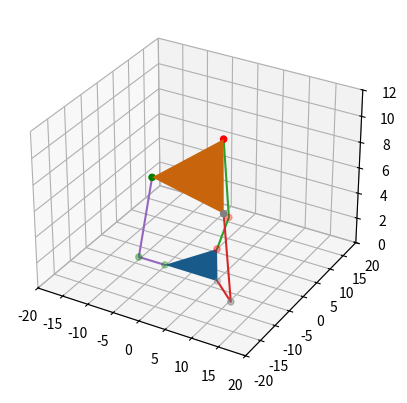

Write the Python code that produced this figure.
import numpy as np
import matplotlib.pyplot as plt

def x_rot(th):
    return np.array([[1,          0,           0],
                     [0, np.cos(th), -np.sin(th)],
                     [0, np.sin(th),  np.cos(th)]])

def y_rot(th):
    return np.array([[np.cos(th),  0, np.sin(th)],
                     [0,           1,          0],
                     [-np.sin(th), 0, np.cos(th)]])

def z_rot(th):
    return np.array([[np.cos(th), -np.sin(th), 0],
                     [np.sin(th),  np.cos(th), 0],
                     [0,           0,          1]])

def transformation_matrix_homogenous(x_th, y_th, z_th, offset):
    combined_rot = z_rot(z_th).dot(y_rot(y_th).dot(x_rot(x_th)))
    traslation_vec = np.array([[0, 0, offset]]).T
    homogenous_vec = np.array([[0, 0, 0, 1]])
    return np.concatenate((np.concatenate((combined_rot, traslation_vec), axis=1), homogenous_vec), axis=0)


def transformation_matrix_2d(th):
    return np.array([[np.cos(th), -np.sin(th)],
                     [np.sin(th), np.cos(th)]])


def compute_alpha(l1, l2, d):
    cos_alpha = (np.linalg.norm(d)**2 - l1**2 - l2**2)/(2*l1*l2)
    sin_alpha = np.sqrt(1-(cos_alpha**2))
    return np.arctan2(sin_alpha, cos_alpha)


def compute_theta(l1, l2, alpha, gamma):
    return np.pi - gamma - np.arctan2(l2*np.sin(alpha), l1 + l2*np.cos(alpha))


# Base origin coordinates
origin1 = np.array([[0, 0, 0]]).T

# Platform radius
h1 = 6.0
h2 = 8.0

# Leg length
l1 = 4.5
l2 = 9

# Initial values of the desired efector's position and angle
offset = 7
x_angle = 0
y_angle = 0

# Get the base, active revolutive joint position (fixed)
a1 = np.array([[0, h1, 0, 1]]).T
a2 = np.array([[np.sqrt(3)*h1/2, -h1/2, 0, 1]]).T
a3 = np.array([[-np.sqrt(3)*h1/2, -h1/2, 0, 1]]).T

# To plot animation
fig = plt.figure()
#plt.ion()
ax = fig.add_subplot(1,1,1, projection='3d')

i = 0
while i < 100:
    #fig.canvas.clf()
    ax.cla()

    # Get the position of the spherical joint
    origin2 = np.array([[0, 0, offset]]).T

    # Points from the CS of origin 2 in homogenous coordinates
    b1_2 = np.array([[0, h2, 0, 1]]).T
    b2_2 = np.array([[np.sqrt(3)*h2/2, -h2/2, 0, 1]]).T
    b3_2 = np.array([[-np.sqrt(3)*h2/2, -h2/2, 0, 1]]).T

    # Points from the CS of origin 2
    b1 = np.dot(transformation_matrix_homogenous(np.radians(x_angle), np.radians(y_angle), 0, offset), b1_2)
    b2 = np.dot(transformation_matrix_homogenous(np.radians(x_angle), np.radians(y_angle), 0, offset), b2_2)
    b3 = np.dot(transformation_matrix_homogenous(np.radians(x_angle), np.radians(y_angle), 0, offset), b3_2)

    # print(a1.T)
    # print(a2.T)
    # print(a3.T)
    # print(b1.T)
    # print(b2.T)
    # print(b3.T)

    # Get revolute joint angles and passive revolute joint positions
    d1 = b1- a1
    gamma1 = np.arctan2(d1[2], d1[1])
    alpha1 = compute_alpha(l1, l2, d1)
    theta1 = compute_theta(l1, l2, alpha1, gamma1)
    j1 = a1 + np.array([[0, l1*np.cos(theta1[0]), l1*np.sin(theta1[0]), 0]]).T
    #print(d1)

    # Represent the points in a coplanar system.
    a2_tmp = np.dot(transformation_matrix_homogenous(0, 0, np.radians(120), 0), a2)
    b2_tmp = np.dot(transformation_matrix_homogenous(0, 0, np.radians(120), 0), b2) 
    d2 = b2_tmp - a2_tmp
    gamma2 = np.arctan2(d2[2], d2[1])
    alpha2 = compute_alpha(l1, l2, d2)
    theta2 = compute_theta(l1, l2, alpha2, gamma2)
    j2_tmp = a2_tmp + np.array([[0, l1*np.cos(theta2[0]), l1*np.sin(theta2[0]), 0]]).T
    j2 = np.dot(transformation_matrix_homogenous(0, 0, np.radians(-120), 0), j2_tmp) 
    
    # Represent the points in a coplanar system.
    a3_tmp = np.dot(transformation_matrix_homogenous(0, 0, np.radians(240), 0), a3)
    b3_tmp = np.dot(transformation_matrix_homogenous(0, 0, np.radians(240), 0), b3) 
    d3 = b3_tmp - a3_tmp
    gamma3 = np.arctan2(d3[2], d3[1])
    alpha3 = compute_alpha(l1, l2, d3)
    theta3 = compute_theta(l1, l2, alpha3, gamma3)
    j3_tmp = a2_tmp + np.array([[0, l1*np.cos(theta3[0]), l1*np.sin(theta3[0]), 0]]).T
    j3 = np.dot(transformation_matrix_homogenous(0, 0, np.radians(-240), 0), j3_tmp) 

    # print(f'd1:{d1[0]},{d1[1]}, gamma1:{np.degrees(gamma1)}, alpha1:{np.degrees(alpha1)}, theta1:{np.degrees(theta1)}, \
    #         d2:{d2[0]},{d2[1]}, gamma2:{np.degrees(gamma2)}, alpha2:{np.degrees(alpha2)}, theta2:{np.degrees(theta2)}')
    # print(f'l11:{np.linalg.norm(j1-a1):4f}, l12:{np.linalg.norm(b1-j1):4f} --------------- l21:{np.linalg.norm(j2-a2):4f}, l22:{np.linalg.norm(b2-j2):4f}')
    # print()

    # Plot both origins
    ax.plot_trisurf([a1[0,0], a2[0,0], a3[0,0]], [a1[1,0],a2[1,0], a3[1,0]], [a1[2,0], a2[2,0], a3[2,0]])
    ax.scatter(origin1[0], origin1[1], origin1[2], color='red', marker='o')
    ax.plot_trisurf([b1[0,0], b2[0,0], b3[0,0]], [b1[1,0], b2[1,0], b3[1,0]], [b1[2,0], b2[2,0], b3[2,0]])
    ax.scatter(origin2[0], origin2[1], origin2[2], color='green', marker='o')

    # Plot the arms
    ax.plot([a1[0], j1[0], b1[0]], [a1[1], j1[1], b1[1]], [a1[2], j1[2], b1[2]])
    ax.scatter([a1[0], j1[0], b1[0]], [a1[1], j1[1], b1[1]], [a1[2], j1[2], b1[2]], color='red', marker='o')

    ax.plot([a2[0], j2[0], b2[0]], [a2[1], j2[1], b2[1]], [a2[2], j2[2], b2[2]])
    ax.scatter([a2[0], j2[0], b2[0]], [a2[1], j2[1], b2[1]], [a2[2], j2[2], b2[2]], color='gray', marker='o')

    ax.plot([a3[0], j3[0], b3[0]], [a3[1], j3[1], b3[1]], [a3[2], j3[2], b3[2]])
    ax.scatter([a3[0], j3[0], b3[0]], [a3[1], j3[1], b3[1]], [a3[2], j3[2], b3[2]], color='green', marker='o')

    ax.set_ylim(-20, 20)
    ax.set_xlim(-20, 20)
    ax.set_zlim(0, 12)
    fig.canvas.draw()
    plt.pause(0.01)
    print(f'offset: {offset:<20}, x_angle: {x_angle:<20}, y_angle: {y_angle:<20}, theta_1: {np.degrees(theta1[0]):<20}, theta_2: {np.degrees(theta2[0]):<20}, theta_3: {np.degrees(theta3[0]):<20}')

    #offset -= 0.035
    x_angle += 0.1
    y_angle += 0.05
    i += 1

plt.ioff()
plt.show()
